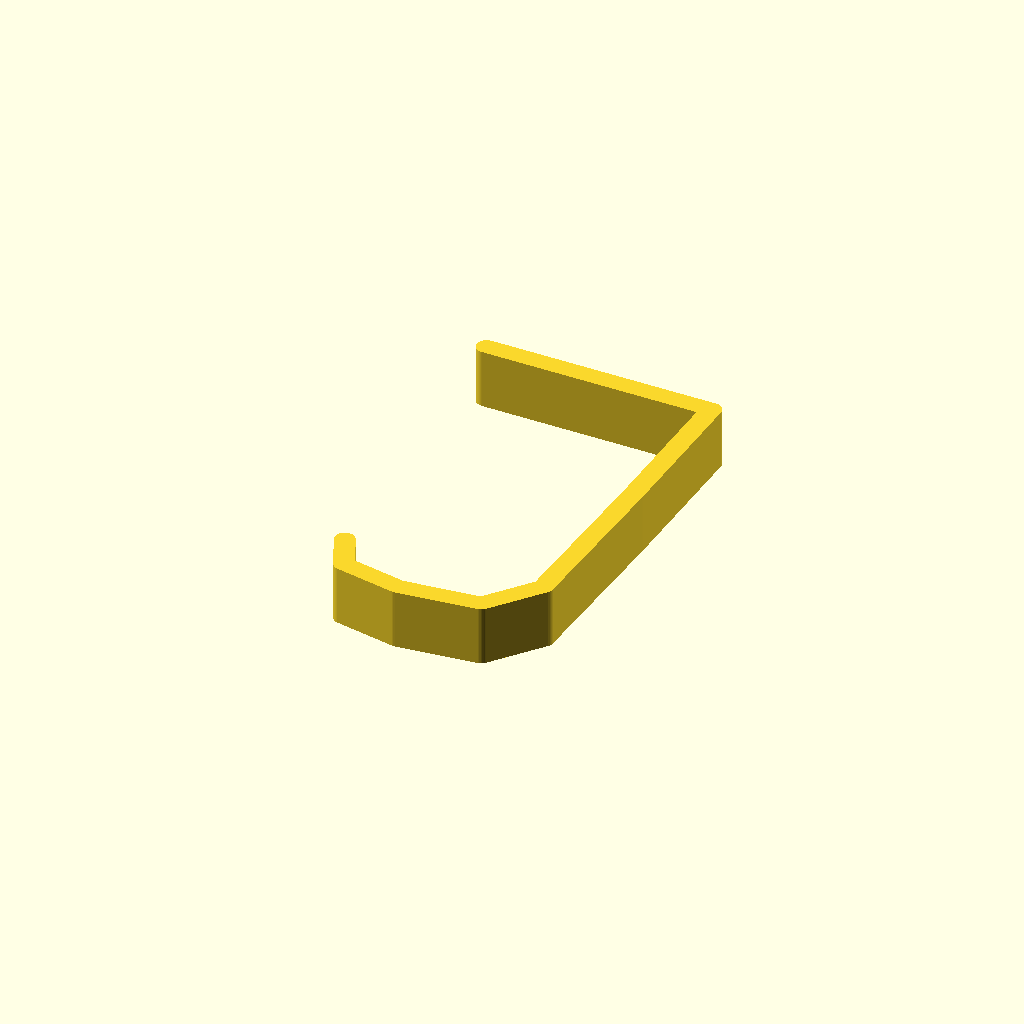
Cell 1: the model at its default parameters.
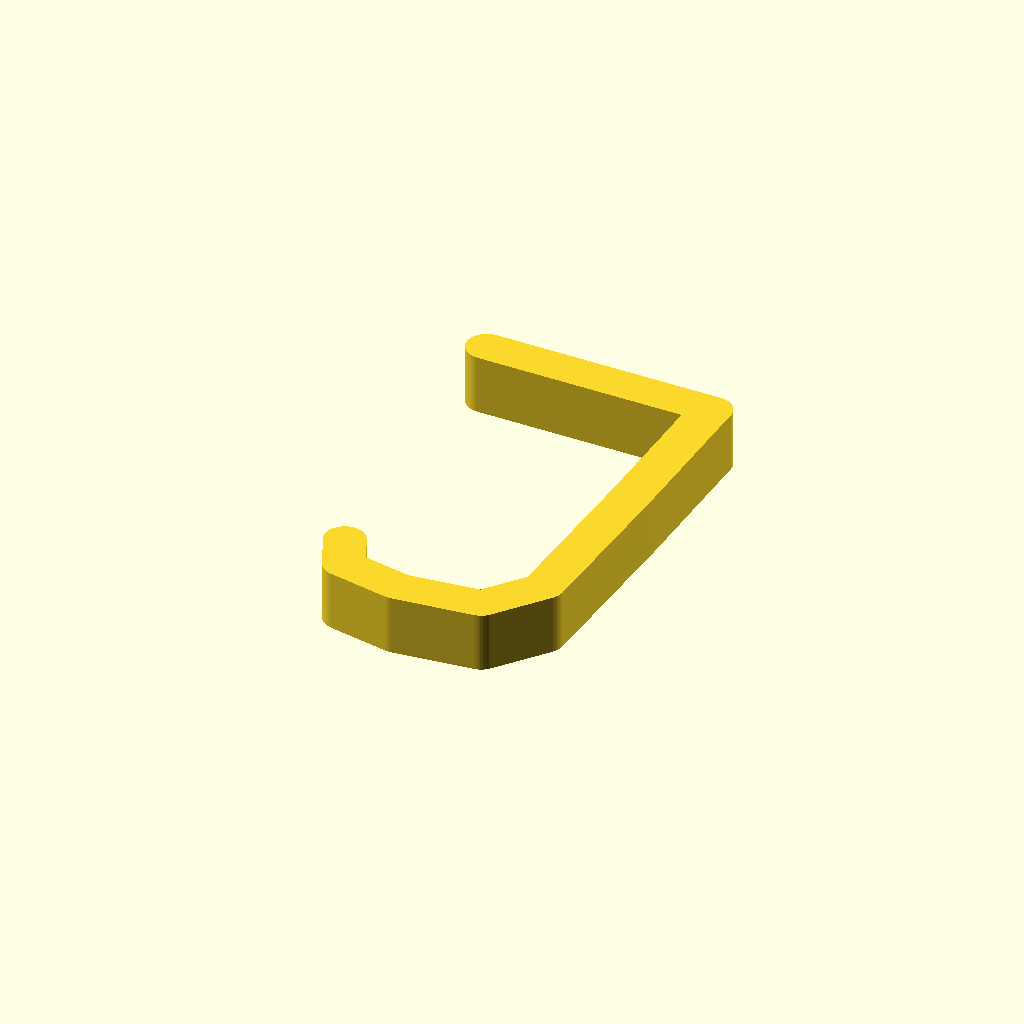
Cell 2: the same model with rib_t = 10.
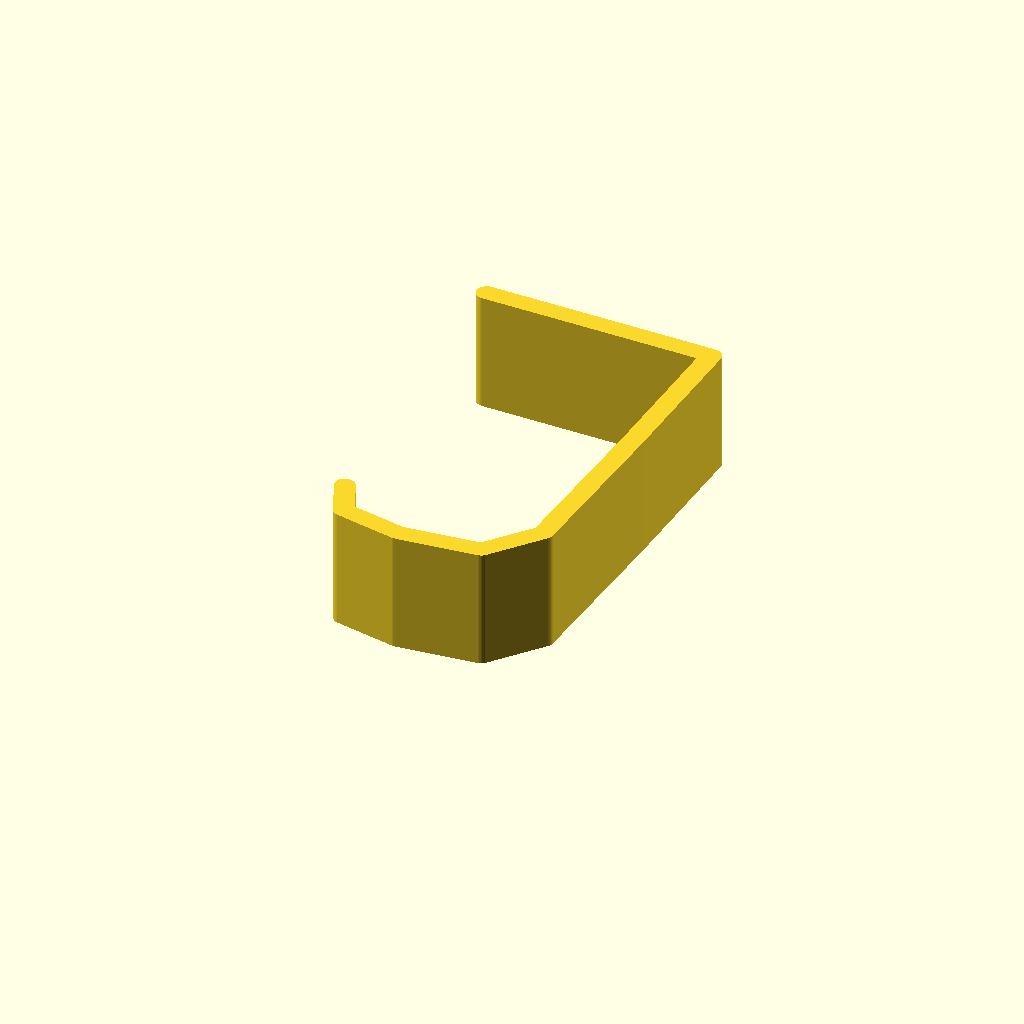
Cell 3 — width set to 30, the other parameters unchanged.
One fixed orthographic camera (rotation 55°, 0°, 25°; colour scheme Cornfield) for every cell.
The OpenSCAD source (projects/pursehanger/pursehanger.scad):
// pursehanger — over-the-table-edge bag hook, traced from the reference
// bag_hanger.stl (a compact, mostly-straight hook). A flat TONGUE rests on the
// tabletop; it drapes over the front edge and runs down the front; the bottom
// HOOK curls back UNDER the tongue so the bag's weight sits behind the front-edge
// fulcrum and clamps the tongue down (this is what makes it grip).
//
// Side profile in XY, extruded along +Z (width) -> support-free; the load bends
// it in-plane along the layers.

/* [Profile] */
rib_t = 5;        // ribbon thickness
width = 15;       // width across (Z)

/* [Shape] — traced from bag_hanger.stl (~60 x 96 x 15 mm) */
// centerline points (X = toward the front edge / drape side, Y = up)
pts = [
  [-24,  29],     // tongue back tip (rests on table, slight up-tick)
  [ 33,  28],     // front-edge corner (turn down here)
  [ 31, -10],     // drape down the front...
  [ 28, -52],     // ...slightly curved
  [ 18, -64],     // bottom
  [ -2, -66],     // bottom valley (bag handle sits here)
  [-17, -63],     // up into the retaining hook
  [-21, -54],     // hook tip
];

$fn = 48;

module ribbon(p) {
  for (i = [0 : len(p)-2])
    hull() {
      translate(p[i])   circle(d = rib_t);
      translate(p[i+1]) circle(d = rib_t);
    }
}

module pursehanger() { linear_extrude(width) ribbon(pts); }

pursehanger();
Customizer parameters (derived from the source; name, type, default, range or options):
rib_t: number, default 5
width: number, default 15
